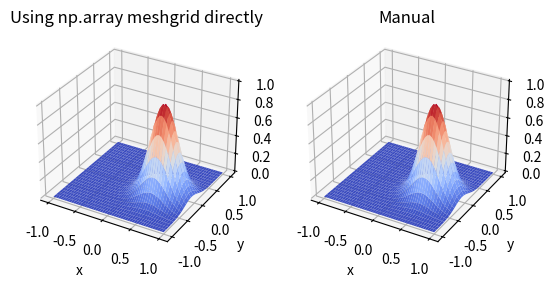

Write Python code to recreate this figure.
import numpy as np
import matplotlib.pyplot as plt

x0 = 0.5
y0 = -0.1
def u_exact(x, y):
    arg1 = (x-x0)**2 + (y-y0)**2
    return np.exp(-10*arg1)

Nx = 50
x = np.linspace(-1.0, 1.0, Nx)

Ny = 51
y = np.linspace(-1.0, 1.0, Ny)

X, Y = np.meshgrid(x, y)

fig = plt.figure()

ax1 = fig.add_subplot(121, projection="3d")
ax1.plot_surface(X, Y, u_exact(X,Y), cmap="coolwarm")
ax1.set_title("Using np.array meshgrid directly")
ax1.set_xlabel("x")
ax1.set_ylabel("y")

u = np.zeros((Nx,Ny))
for i in range(Nx):
    for j in range(Ny):
        u[i,j] = u_exact(x[i], y[j])

ax2 = fig.add_subplot(122, projection="3d")
ax2.plot_surface(X, Y, u.T, cmap="coolwarm")
ax2.set_title("Manual")
ax2.set_xlabel("x")
ax2.set_ylabel("y")

plt.show()
